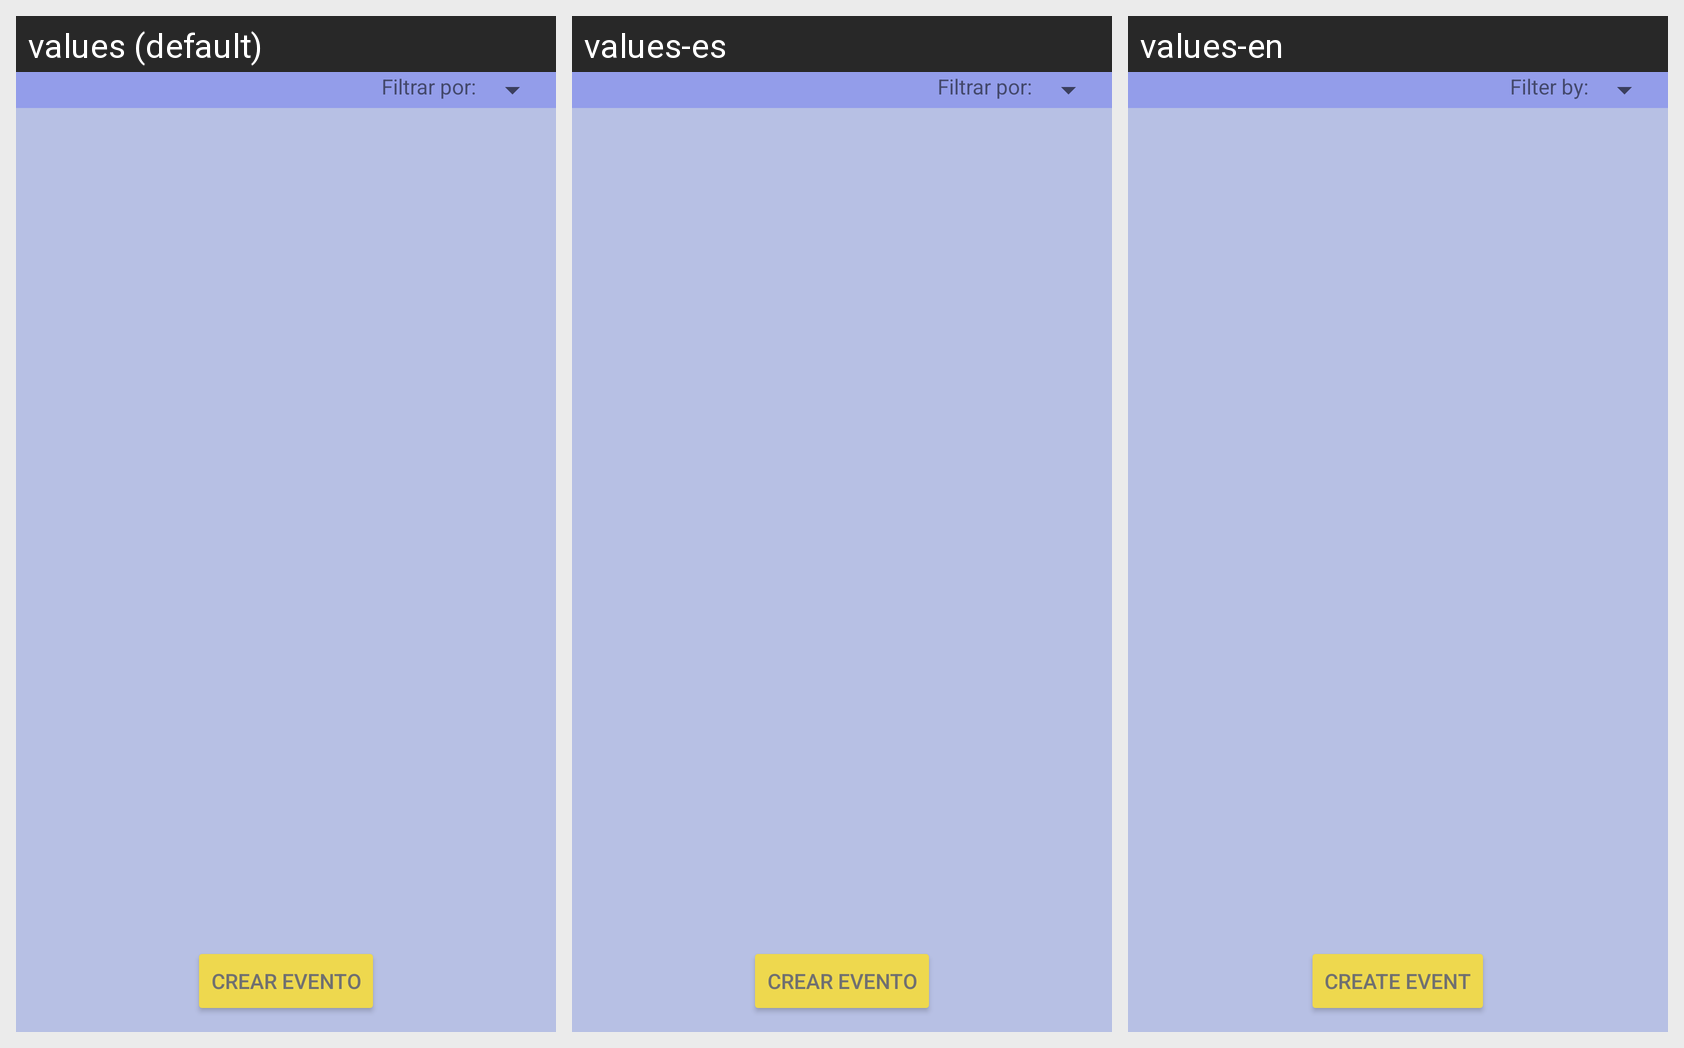

This grid shows one Android layout under several languages. Give, for every string resource on the screen, its name, the default text and each shown locale's text.
Android screen res/layout/activity_main.xml rendered under 3 locales, left to right: values (default), values-es, values-en. Device: Nexus 5 (rendered at 1080×1920; each locale shown at half size, 540×960, under a caption strip naming it); theme Theme.ProyectoOrganiceitor.
Strings drawn on this screen, with the default value and each locale's value (text and hints the layout hard-codes, and strings that could not be matched under every locale, appear in the picture but are not listed):

lab_filtro
  values: Filtrar por:
  values-es: Filtrar por:
  values-en: Filter by:

lab_btnAdd
  values: Crear evento
  values-es: Crear evento
  values-en: Create event
